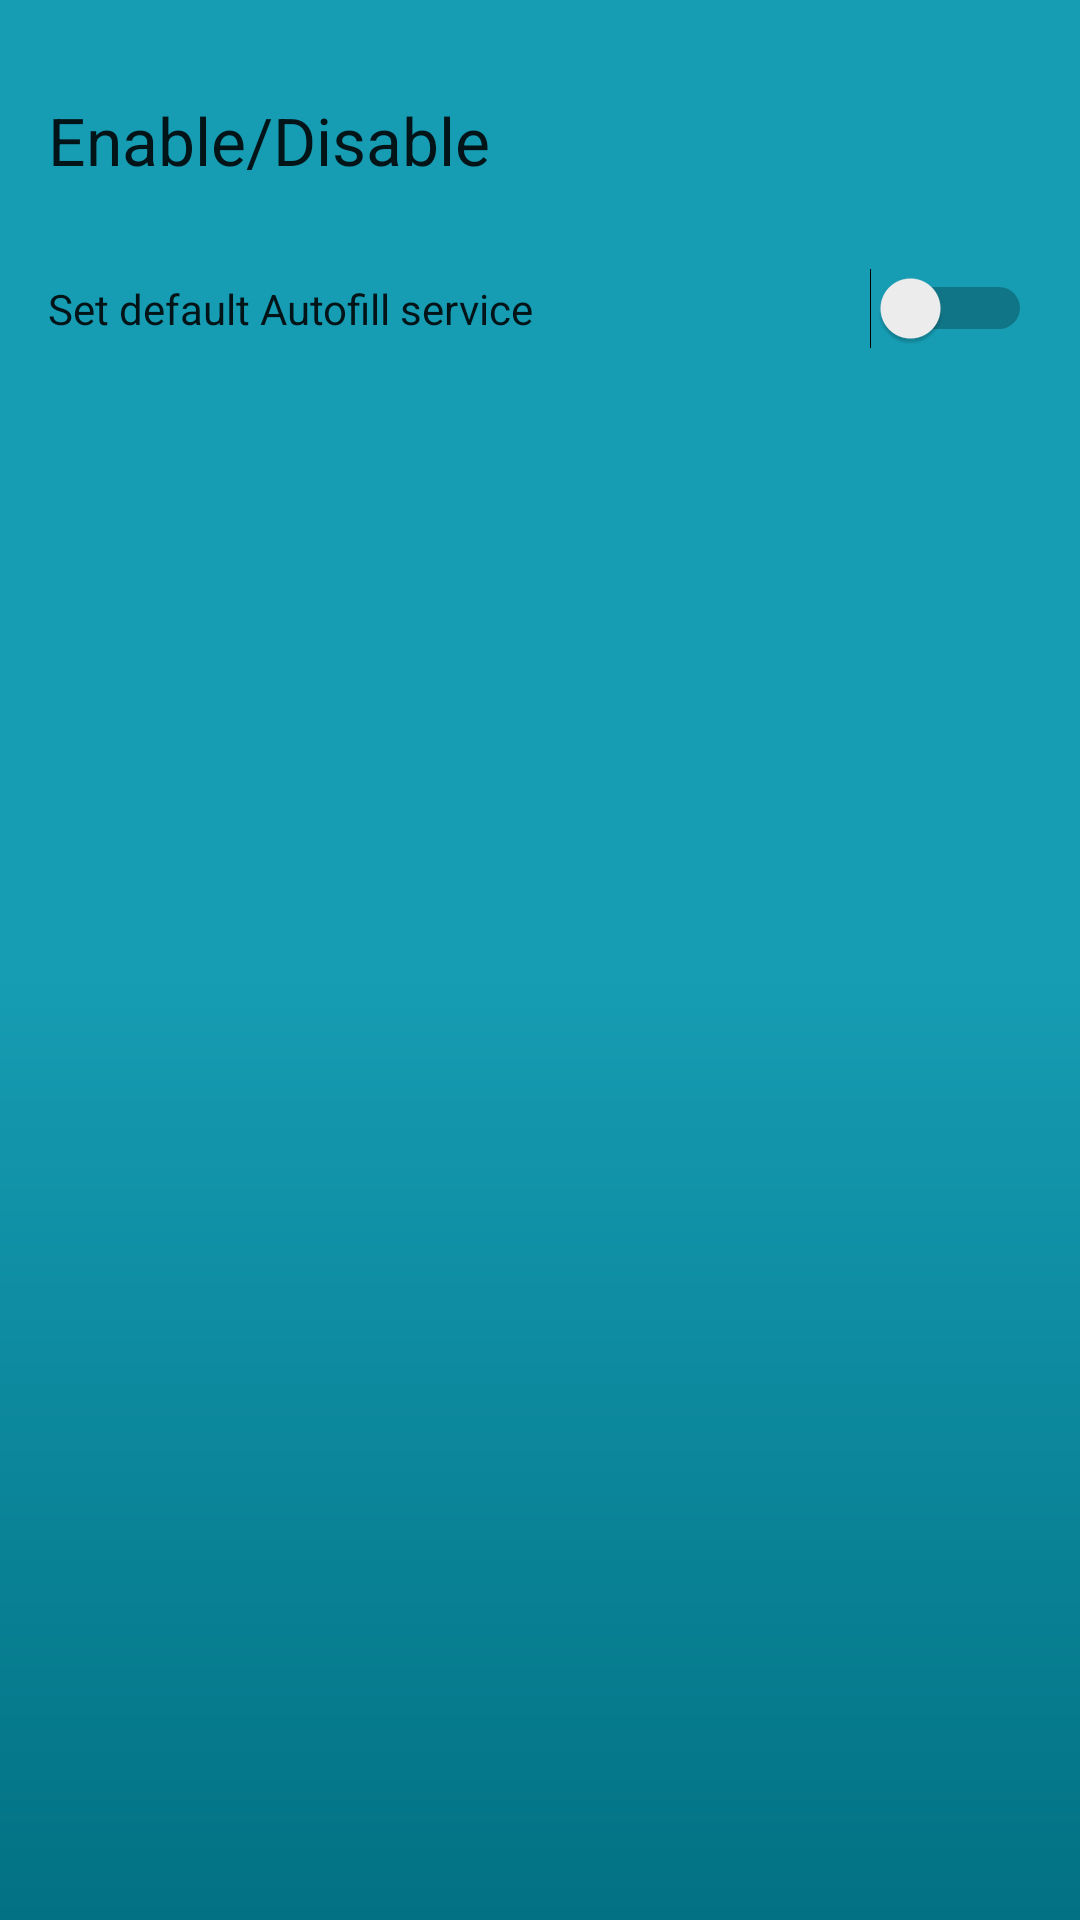

The Android layout XML behind this screen, and the referenced resources:
<!-- AndroidManifest.xml: application theme AppTheme -->
<!-- res/layout/activity_settings.xml -->
<?xml version="1.0" encoding="utf-8"?>
<LinearLayout xmlns:android="http://schemas.android.com/apk/res/android"
    xmlns:app="http://schemas.android.com/apk/res-auto"
    xmlns:tools="http://schemas.android.com/tools"
    android:id="@+id/settings_layout"
    android:layout_width="match_parent"
    android:layout_height="match_parent"
    android:orientation="vertical"
    android:paddingBottom="32dp"
    android:background="@drawable/gradient"
    tools:context=".SettingsActivity">

    <TextView
        style="@style/Settings.Header"
        android:layout_width="wrap_content"
        android:layout_height="wrap_content"
        android:text="Enable/Disable" />

    <LinearLayout
        android:id="@+id/settingsSetServiceContainer"
        style="@style/Settings.Container"
        android:layout_width="match_parent"
        android:layout_height="wrap_content">

        <TextView
            android:id="@+id/settingsSetServiceLabel"
            style="@style/Settings.Label"
            android:layout_width="0dp"
            android:layout_height="wrap_content"
            android:layout_weight="1"
            android:text="Set default Autofill service" />

        <Switch
            android:id="@+id/settingsSetServiceSwitch"
            style="@style/Settings.Switch"
            android:layout_width="wrap_content"
            android:layout_height="wrap_content"
            android:layout_marginStart="16dp"
            android:minHeight="48dp" />
    </LinearLayout>
</LinearLayout>
<!-- resources referenced by this layout -->
<resources>
  <!-- drawable gradient (drawable) -->
  <?xml version="1.0" encoding="utf-8"?>
  <shape xmlns:android="http://schemas.android.com/apk/res/android"
      android:shape="rectangle">
      <gradient
          android:type="linear"
          android:startColor="@color/colorPrimary"
          android:centerColor="@color/colorPrimary"
          android:endColor="@color/colorPrimaryDark"
          android:angle="270"/>
  </shape>
  <style name="Settings.Container" parent="">
          <item name="android:background">?android:selectableItemBackground</item>
          <item name="android:gravity">center_vertical</item>
          <item name="android:minHeight">?android:listPreferredItemHeightSmall</item>
          <item name="android:orientation">horizontal</item>
          <item name="android:paddingEnd">?android:listPreferredItemPaddingEnd</item>
          <item name="android:paddingStart">?android:listPreferredItemPaddingStart</item>
      </style>
  <style name="Settings.Header" parent="@style/TextAppearance.AppCompat.Large">
          <item name="android:paddingStart">?android:listPreferredItemPaddingStart</item>
          <item name="android:paddingBottom">16dp</item>
          <item name="android:paddingTop">32dp</item>
      </style>
  <style name="Settings.Label" parent="@style/TextAppearance.AppCompat.Body1">
          <item name="android:ellipsize">end</item>
          <item name="android:lines">1</item>
          <item name="android:paddingBottom">16dp</item>
          <item name="android:paddingTop">16dp</item>
      </style>
  <style name="Settings.Switch" parent="">
          
          <item name="android:background">@null</item>
          <item name="android:clickable">false</item>
      </style>
  <style name="AppTheme" parent="Theme.AppCompat.Light.DarkActionBar">
          
          <item name="colorPrimary">@color/colorPrimaryDark</item>
          <item name="colorPrimaryDark">@color/colorPrimaryDark</item>
          <item name="colorAccent">@color/colorAccent</item>
      </style>
  <color name="colorPrimary">#169DB4</color>
  <color name="colorPrimaryDark">#027183</color>
  <color name="colorAccent">#D81B60</color>
</resources>
